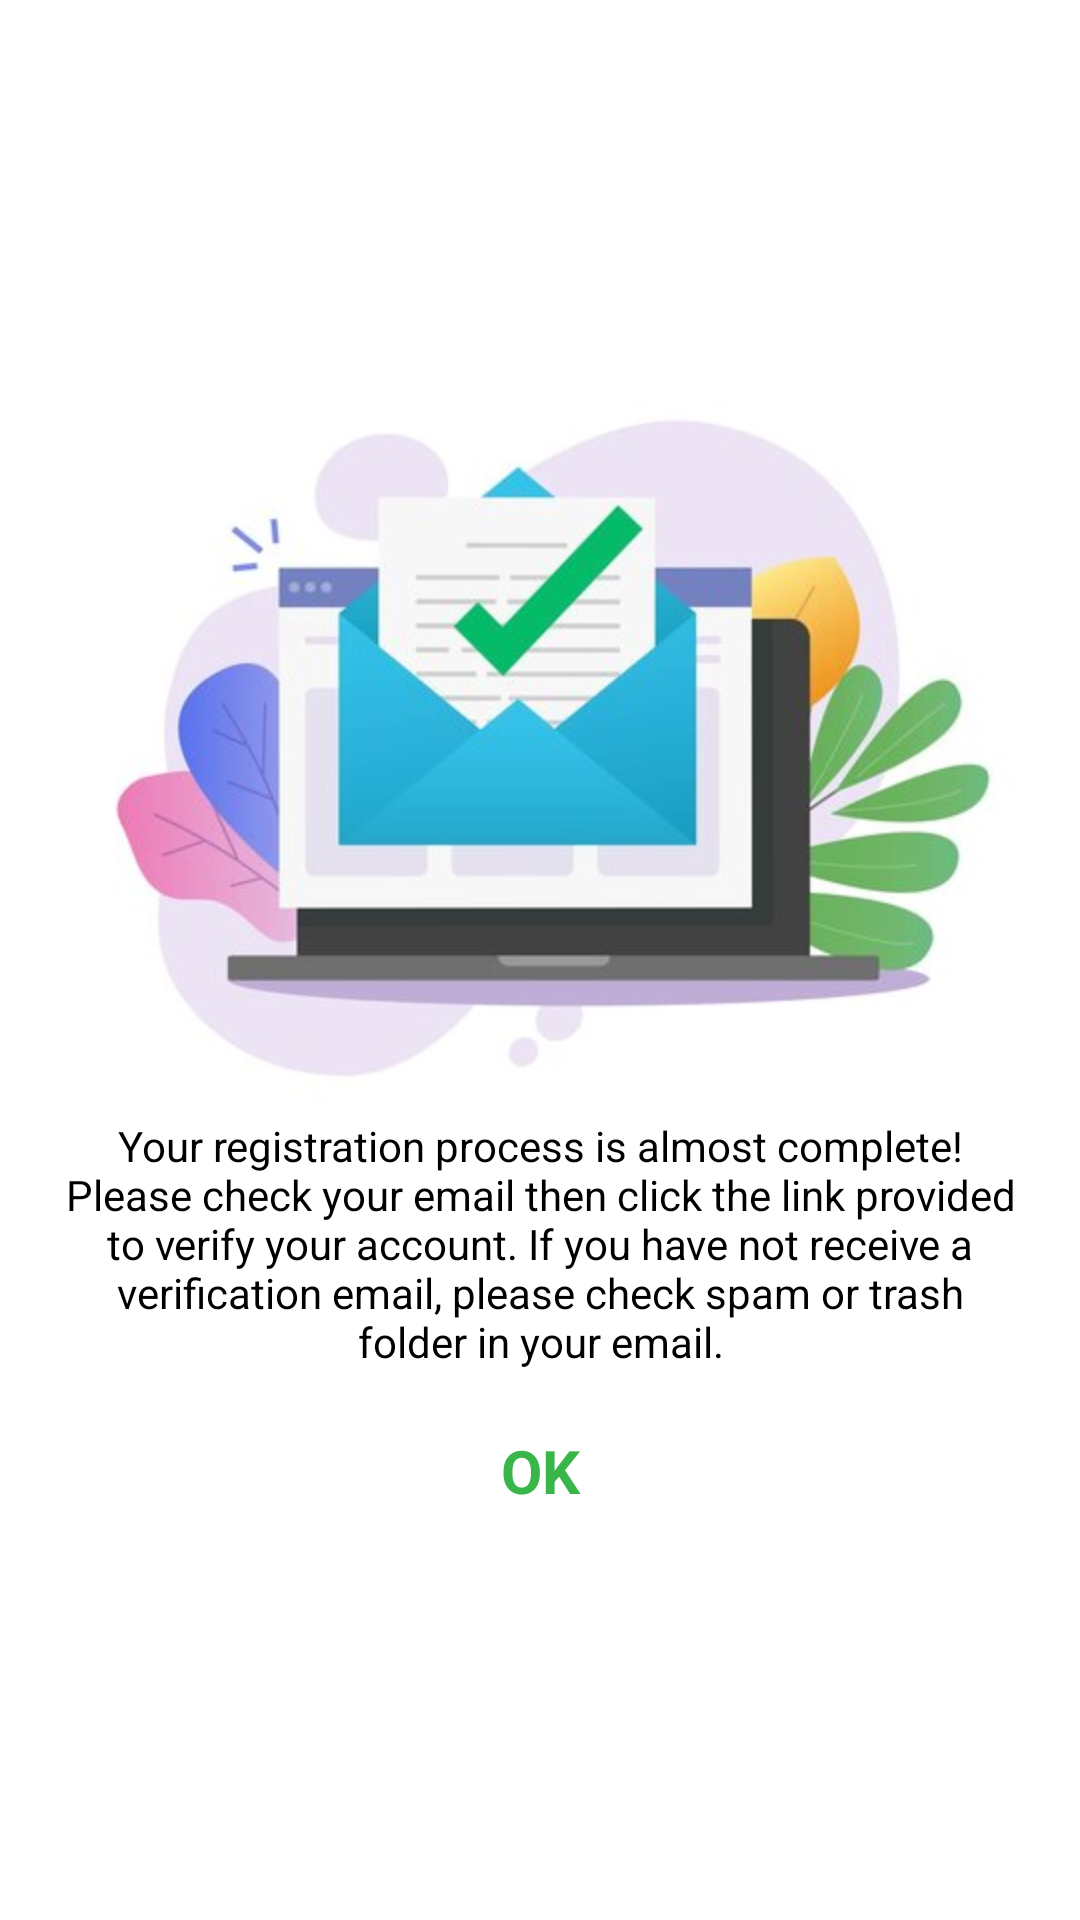

Write the Android layout XML for this screen, with the resource values it uses.
<!-- AndroidManifest.xml: application theme Theme.412020031_ProjectUAS -->
<!-- res/layout/dialog_signup.xml -->
<?xml version="1.0" encoding="utf-8"?>
<LinearLayout xmlns:android="http://schemas.android.com/apk/res/android"
    xmlns:app="http://schemas.android.com/apk/res-auto"
    android:layout_width="match_parent"
    android:layout_height="match_parent"
    android:gravity="center"
    android:orientation="vertical">

    <TextView
        android:id="@+id/textView2"
        android:layout_width="match_parent"
        android:layout_height="wrap_content"
        android:layout_margin="20dp"
        android:text="@string/registration_complete"
        android:textSize="14sp"
        android:textColor="@color/black"
        android:textAlignment="center"
        app:drawableTopCompat="@mipmap/icon_verification_email" />

    <TextView
        android:id="@+id/btnNext"
        android:layout_width="match_parent"
        android:layout_height="wrap_content"
        android:layout_marginBottom="24dp"
        android:textSize="20sp"
        android:textColor="@color/green"
        android:textStyle="bold"
        android:textAlignment="center"
        android:text="@string/ok"/>

</LinearLayout>
<!-- resources referenced by this layout -->
<resources>
  <color name="black">#FF000000</color>
  <color name="green">#39B54A</color>
  <!-- mipmap icon_verification_email: jpg bitmap (mipmap-hdpi, 22268 bytes) -->
  <string name="ok">OK</string>
  <string name="registration_complete">Your registration process is almost complete! Please check your email then click the link provided to verify your account. If you have not receive a verification email, please check spam or trash folder in your email.</string>
  <style name="Theme.412020031_ProjectUAS" parent="Theme.MaterialComponents.Light.DarkActionBar">
          <item name="android:forceDarkAllowed" tools:targetApi="q">false</item>
          
          <item name="colorPrimary">@color/green</item>
          <item name="colorPrimaryVariant">@color/dark_green</item>
          <item name="colorOnPrimary">@color/white</item>
          
          <item name="colorSecondary">@color/teal_200</item>
          <item name="colorSecondaryVariant">@color/teal_700</item>
          <item name="colorOnSecondary">@color/black</item>
          
          <item name="android:statusBarColor" tools:targetApi="l">?attr/colorPrimaryVariant</item>
          
      </style>
  <color name="dark_green">#0D6E46</color>
  <color name="white">#FFFFFFFF</color>
  <color name="teal_200">#FF03DAC5</color>
  <color name="teal_700">#FF018786</color>
</resources>
